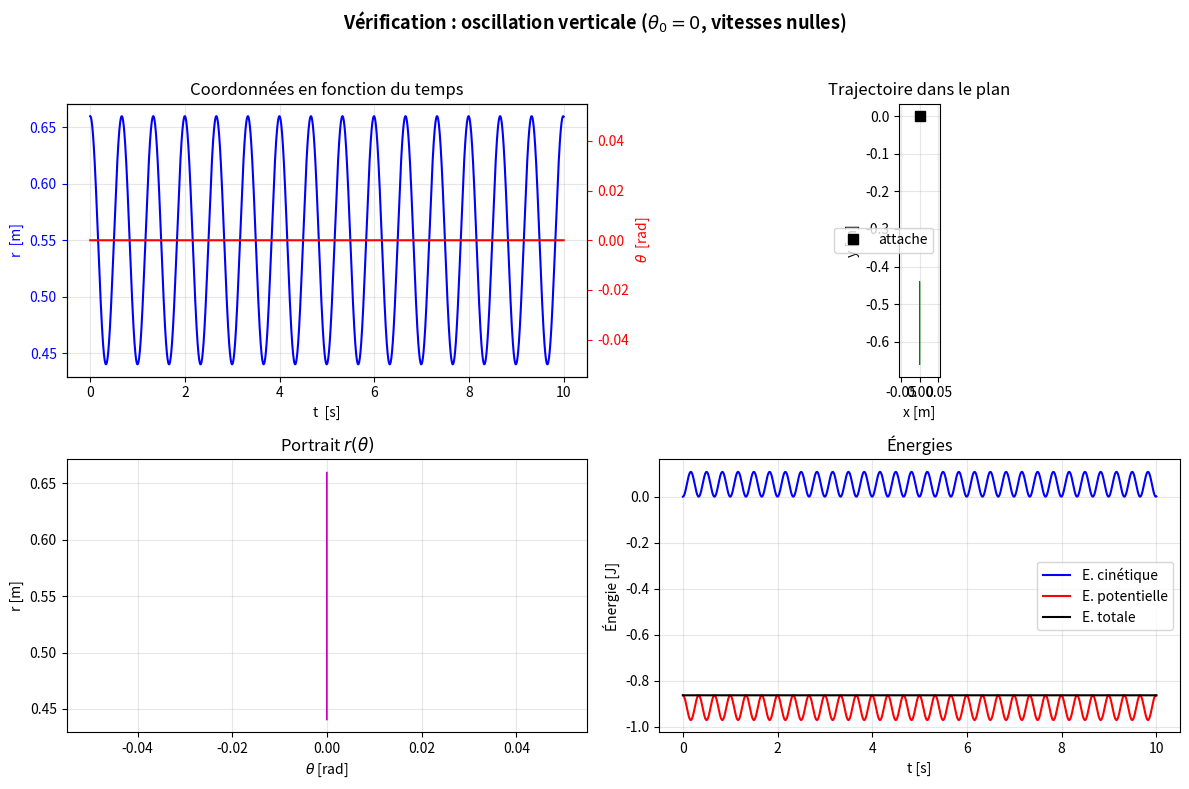
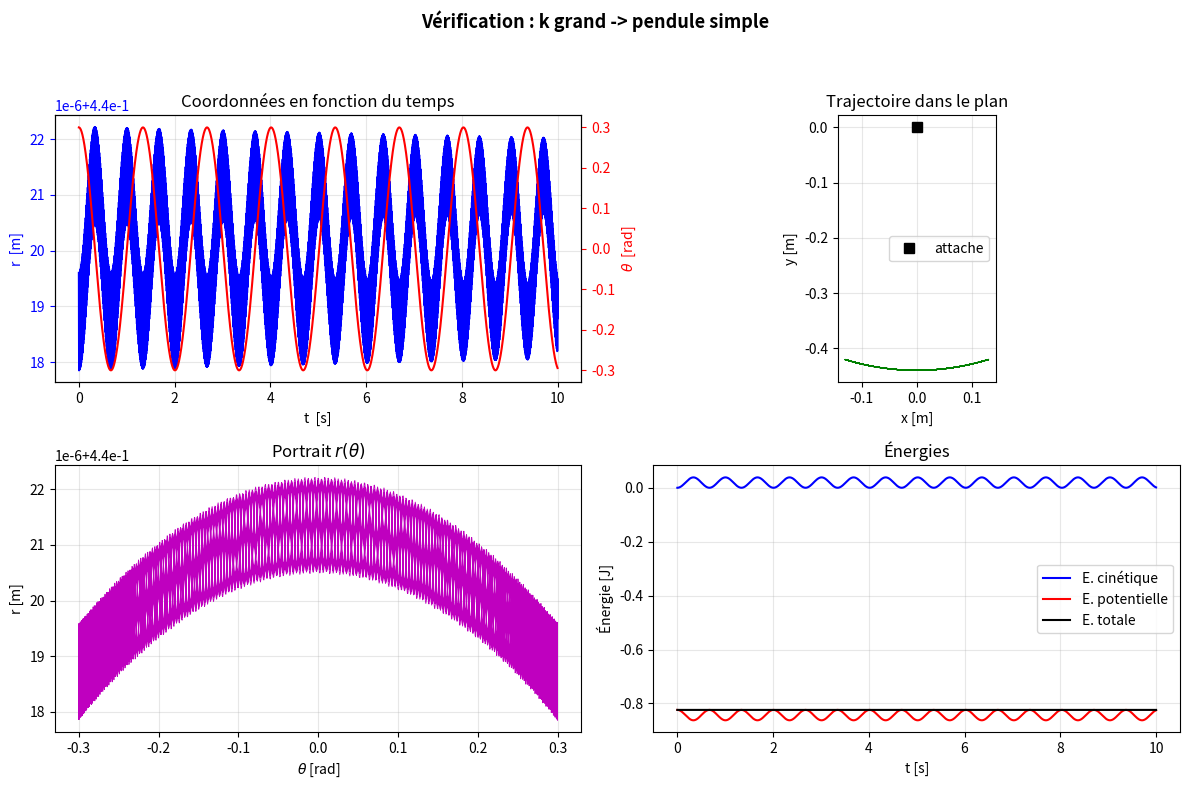
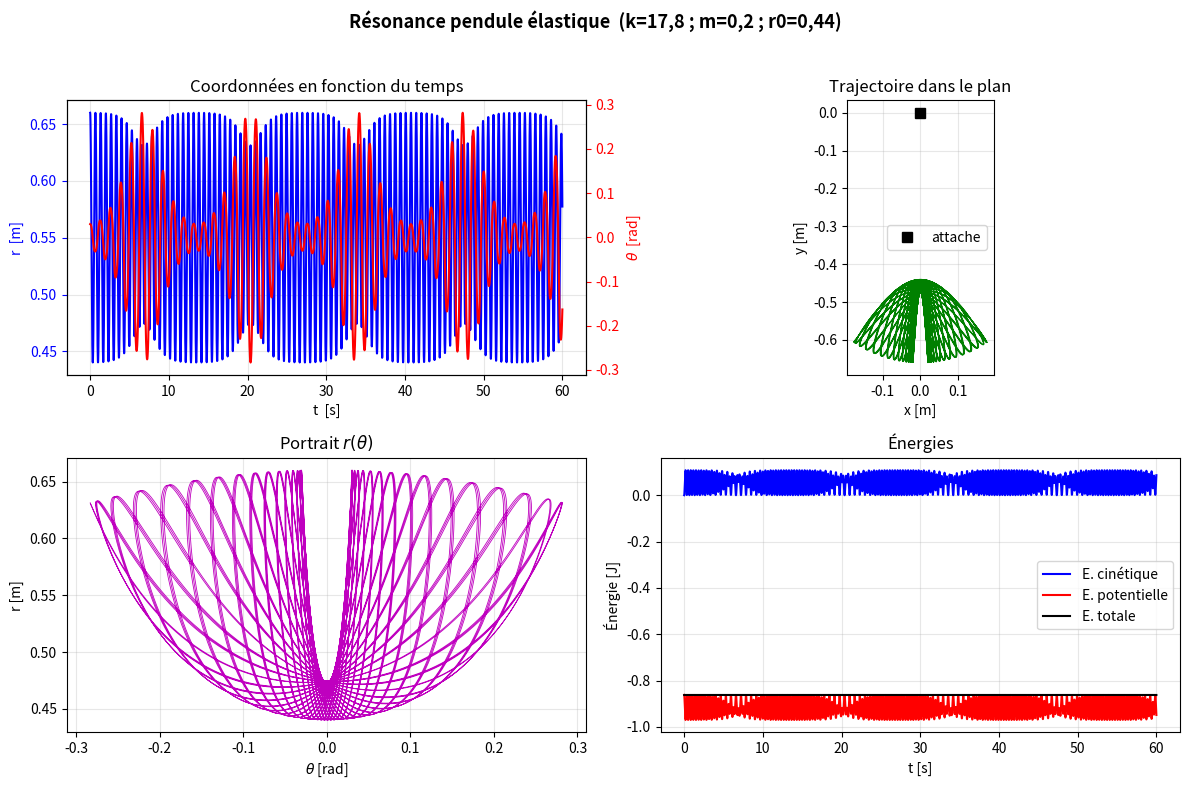

Reproduce these figures in Python, in order.
import numpy as np
import matplotlib.pyplot as plt

k  = 17.8
m  = 0.2
r0 = 0.44
g  = 9.8

# Q2 : Résolution Numérique 

def equation_de_mouvement(r, theta, rpoint, thetapoint):
    rpointpoint = r*thetapoint**2 + g*np.cos(theta) - (k/m)*(r - r0)
    thetapointpoint = -2*rpoint*thetapoint/r - g*np.sin(theta)/r
    return rpointpoint, thetapointpoint

def equation_de_mouvement_vectoriel(P):
    r, theta, rpoint, thetapoint = P
    rpointpoint, thetapointpoint = equation_de_mouvement(r, theta, rpoint, thetapoint)
    return np.array([rpoint, thetapoint, rpointpoint, thetapointpoint])

def rk4(P, dt):
    k1 = equation_de_mouvement_vectoriel(P)
    k2 = equation_de_mouvement_vectoriel(P + 0.5*dt*k1)
    k3 = equation_de_mouvement_vectoriel(P + 0.5*dt*k2)
    k4 = equation_de_mouvement_vectoriel(P +     dt*k3)
    return P + (dt/6) * (k1 + 2*k2 + 2*k3 + k4)

def integrer(P_initial, dt, t_max):
    n = int(t_max/dt)
    t = np.linspace(0., n*dt, n+1)
    P = np.zeros((n+1, 4))
    P[0] = P_initial
    for i in range(n):
        P[i+1] = rk4(P[i], dt)
    return t, P

def energies(P):
    r, theta = P[:, 0], P[:, 1]
    rpoint, thetapoint = P[:, 2], P[:, 3]
    Ec = 0.5*m*(rpoint**2 + (r*thetapoint)**2)
    Ep = -m*g*r*np.cos(theta) + 0.5*k*(r - r0)**2
    return Ec, Ep, Ec + Ep


def tracer(t, P, titre, fname):
    r, theta = P[:, 0], P[:, 1]
    x =  r*np.sin(theta)
    y = -r*np.cos(theta)
    Ec, Ep, Et = energies(P)
 
    fig, ax = plt.subplots(2, 2, figsize=(12, 8))
    fig.suptitle(titre, fontsize=13, fontweight='bold')
 
    # r(t) et theta(t) sur deux axes y
    a = ax[0, 0]
    a.plot(t, r, 'b', label='r(t)')
    a.set_xlabel('t  [s]')
    a.set_ylabel('r  [m]', color='b')
    a.tick_params('y', colors='b')
    a2 = a.twinx()
    a2.plot(t, theta, 'r', label=r'$\theta$(t)')
    a2.set_ylabel(r'$\theta$  [rad]', color='r')
    a2.tick_params('y', colors='r')
    a.set_title('Coordonnées en fonction du temps')
    a.grid(alpha=0.3)
 
    # Trajectoire (x,y)
    a = ax[0, 1]
    a.plot(x, y, 'g', lw=0.8)
    a.plot(0, 0, 'ks', ms=7, label='attache')
    a.set_xlabel('x [m]')
    a.set_ylabel('y [m]')
    a.set_title('Trajectoire dans le plan')
    a.set_aspect('equal')
    a.grid(alpha=0.3)
    a.legend()
 
    # Portrait r(theta)
    a = ax[1, 0]
    a.plot(theta, r, 'm', lw=0.6)
    a.set_xlabel(r'$\theta$ [rad]')
    a.set_ylabel('r [m]')
    a.set_title(r'Portrait $r(\theta)$')
    a.grid(alpha=0.3)
 
    # Énergies
    a = ax[1, 1]
    a.plot(t, Ec, 'b', label='E. cinétique')
    a.plot(t, Ep, 'r', label='E. potentielle')
    a.plot(t, Et, 'k', label='E. totale', lw=1.5)
    a.set_xlabel('t [s]')
    a.set_ylabel('Énergie [J]')
    a.set_title('Énergies')
    a.legend(loc='best')
    a.grid(alpha=0.3)
 
    plt.tight_layout(rect=[0, 0, 1, 0.96])
    plt.savefig(fname, dpi=130)
    plt.close(fig)

# Q3 : tracé

# mouvement vertical

P_initial = np.array([0.66, 0.0, 0.0, 0.0])
t, P = integrer(P_initial, dt=0.001, t_max=10.0)
tracer(t, P, r"Vérification : oscillation verticale ($\theta_0=0$, vitesses nulles)", "fig_vertical.png")

# mouvement pendulaire

k = 100000.0
r_eq_grand = r0 + m*g/k
Y0 = np.array([r_eq_grand, 0.3, 0.0, 0.0])
t, Y = integrer(Y0, dt=0.0005, t_max=10.0)
tracer(t, Y, "Vérification : k grand -> pendule simple", "fig_pendule.png")
k = 17.8

# Q4

r_eq    = r0 + m*g/k
omega_v = np.sqrt(k/m)
omega_p = np.sqrt(g/r_eq)
print(f"Longueur d'équilibre r_eq = {r_eq:.4f} m")
print(f"omega_v = {omega_v:.3f} rad/s  (T = {2*np.pi/omega_v:.3f} s)")
print(f"omega_p = {omega_p:.3f} rad/s  (T = {2*np.pi/omega_p:.3f} s)")
print(f"Rapport omega_v / omega_p = {omega_v/omega_p:.3f}  (~ 2 -> resonance 2:1)")

P_initial = np.array([0.66, 0.03, 0.0, 0.0])
t, P = integrer(P_initial, dt=0.001, t_max=60.0)
tracer(t, P,
        "Résonance pendule élastique  (k=17,8 ; m=0,2 ; r0=0,44)",
        "fig_resonance.png")
